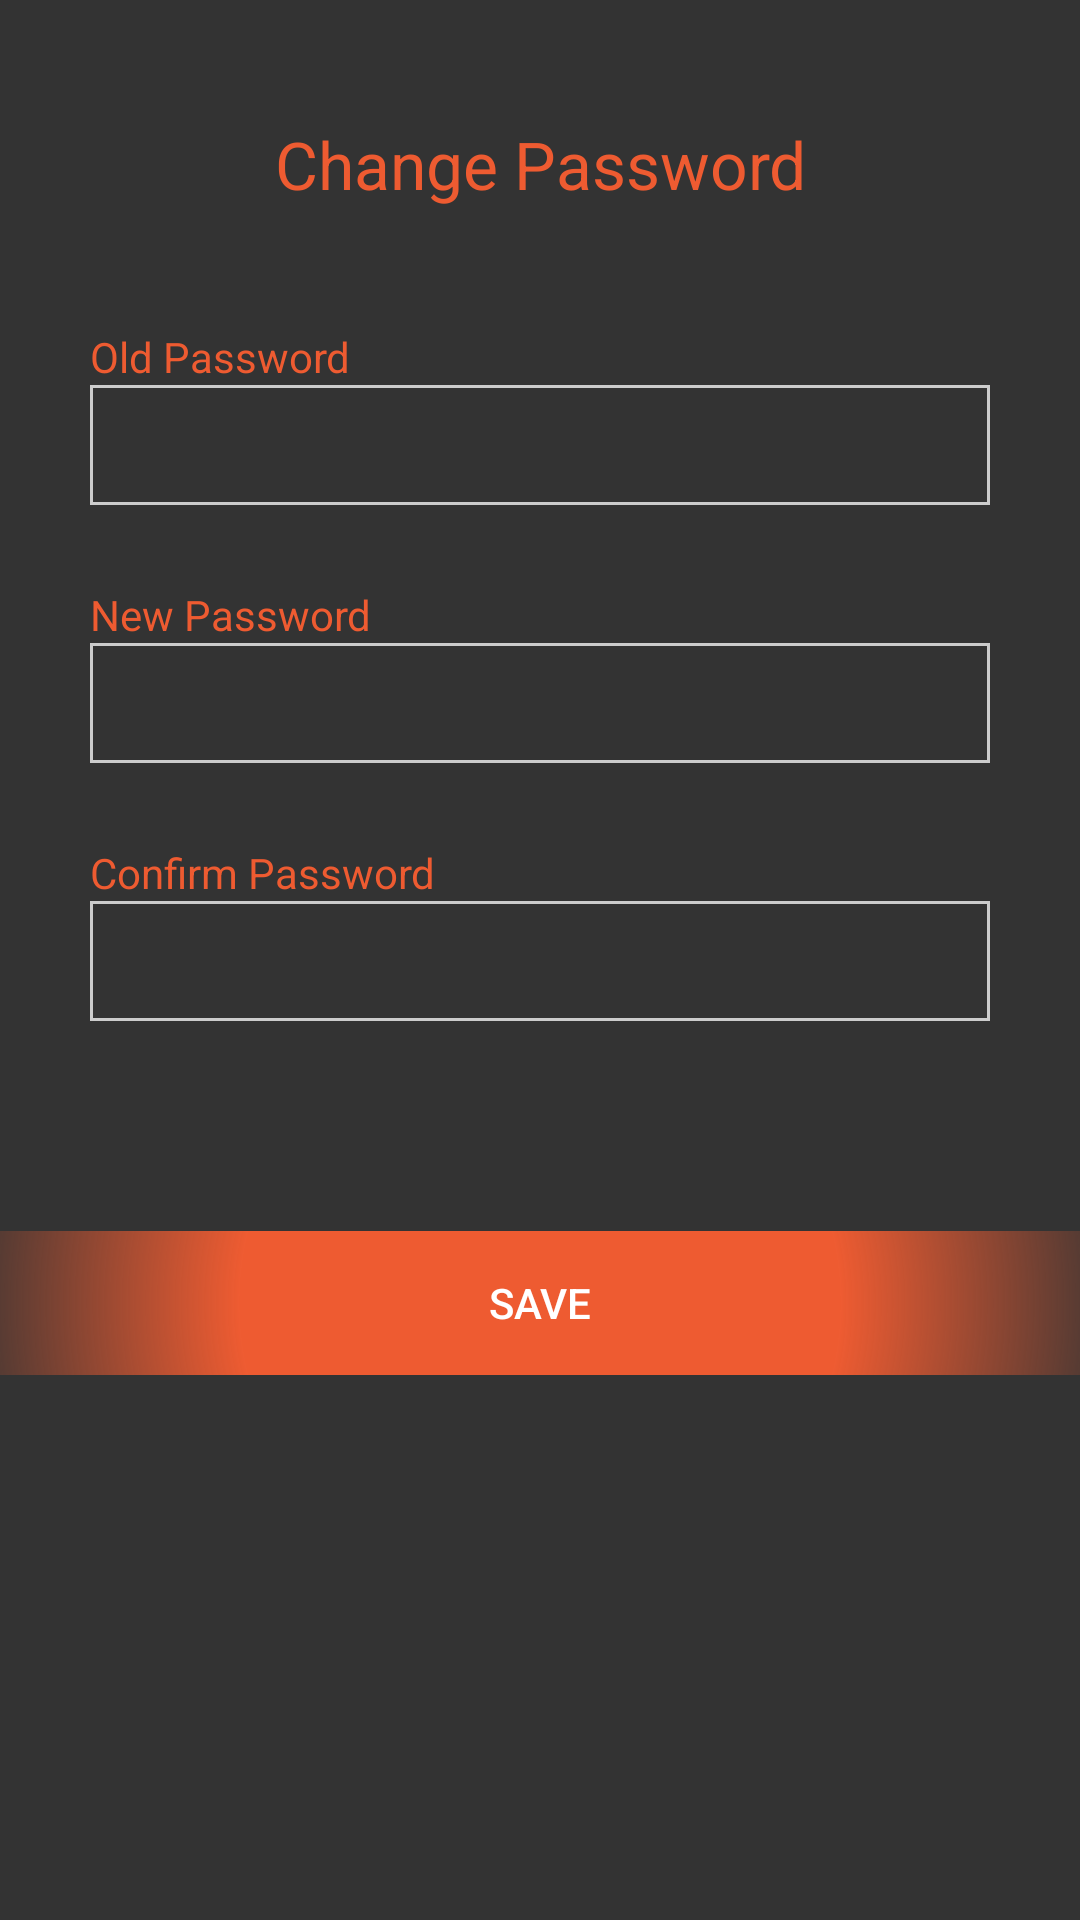

Produce the Android XML layout that renders to this screen, including the resource entries it uses.
<!-- AndroidManifest.xml: application theme AppTheme -->
<!-- res/layout/activity_change_password.xml -->
<?xml version="1.0" encoding="utf-8"?>
<ScrollView xmlns:android="http://schemas.android.com/apk/res/android"
    xmlns:tools="http://schemas.android.com/tools"
    android:layout_width="match_parent"
    android:layout_height="match_parent"
    android:background="@color/bg_dark_grad">

    <LinearLayout
        android:layout_width="match_parent"
        android:layout_height="match_parent"
        android:gravity="center"
        android:paddingTop="40dp"
        android:paddingBottom="30dp"
        android:orientation="vertical">

        <TextView
            android:layout_width="match_parent"
            android:layout_height="wrap_content"
            android:gravity="center"
            android:textAppearance="?android:attr/textAppearanceLarge"
            android:text="@string/change_password"
            android:textColor="@color/colorPrimary"/>

        <TextView
            android:layout_width="match_parent"
            android:layout_height="wrap_content"
            android:text="@string/old_password"
            android:layout_marginLeft="30dp"
            android:layout_marginRight="30dp"
            android:id="@+id/textView5"
            android:textColor="@color/colorPrimary"
            android:layout_marginTop="40dp" />

        <EditText
            android:layout_width="match_parent"
            android:layout_height="40dp"
            android:layout_marginLeft="30dp"
            android:layout_marginRight="30dp"
            android:inputType="textPassword"
            android:textColor="@color/colorAccent"
            android:ems="10"
            android:background="@drawable/shape_rect_outline"
            android:id="@+id/et_oldpasswd" />

        <TextView
            android:layout_width="match_parent"
            android:layout_height="wrap_content"
            android:layout_marginTop="27dp"
            android:layout_marginLeft="30dp"
            android:layout_marginRight="30dp"
            android:textColor="@color/colorPrimary"
            android:text="@string/new_password" />

        <EditText
            android:layout_width="match_parent"
            android:layout_height="40dp"
            android:inputType="textPassword"
            android:layout_marginLeft="30dp"
            android:layout_marginRight="30dp"
            android:textColor="@color/colorAccent"
            android:ems="10"
            android:id="@+id/et_newpasswd"
            android:background="@drawable/shape_rect_outline" />

        <TextView
            android:layout_width="match_parent"
            android:layout_height="wrap_content"
            android:layout_marginTop="27dp"
            android:layout_marginLeft="30dp"
            android:layout_marginRight="30dp"
            android:text="@string/confirm_password"
            android:id="@+id/textView7"
            android:textColor="@color/colorPrimary" />

        <EditText
            android:layout_width="match_parent"
            android:layout_height="40dp"
            android:inputType="textPassword"
            android:textColor="@color/colorAccent"
            android:layout_marginLeft="30dp"
            android:layout_marginRight="30dp"
            android:ems="10"
            android:background="@drawable/shape_rect_outline"
            android:id="@+id/et_cfmpasswd" />

        <Button
            android:layout_width="match_parent"
            android:layout_height="wrap_content"
            android:text="@string/save"
            android:layout_marginTop="70dp"
            android:id="@+id/btn_save"
            android:textColor="@android:color/white"
            android:background="@drawable/gradient_strip" />

    </LinearLayout>

</ScrollView>
<!-- resources referenced by this layout -->
<resources>
  <color name="bg_dark_grad">#333333</color>
  <color name="colorAccent">#cccccc</color>
  <color name="colorPrimary">#EE5B31</color>
  <!-- drawable gradient_strip (drawable) -->
  <?xml version="1.0" encoding="utf-8"?>
  <shape xmlns:android="http://schemas.android.com/apk/res/android"
      android:shape="rectangle" >
  
      <gradient
          android:centerColor="@color/colorPrimary"
          android:endColor="@android:color/transparent"
          android:gradientRadius="200dp"
          android:startColor="@color/colorPrimary"
          android:type="radial" >
      </gradient>
  
  </shape>
  <!-- drawable shape_rect_outline (drawable) -->
  <?xml version="1.0" encoding="utf-8"?>
  <shape xmlns:android="http://schemas.android.com/apk/res/android">
  
      <stroke
          android:width="1dp"
          android:color="@color/colorAccent" />
  
  
      <corners android:radius="0dp" />
  
      <solid android:color="#00ffffff" />
  
  </shape>
  <string name="change_password">Change Password</string>
  <string name="confirm_password">Confirm Password</string>
  <string name="new_password">New Password</string>
  <string name="old_password">Old Password</string>
  <string name="save">Save</string>
  <style name="AppTheme" parent="Theme.AppCompat.Light.DarkActionBar">
          
          <item name="colorPrimary">@color/colorPrimary</item>
          <item name="colorPrimaryDark">@color/colorPrimaryDark</item>
          <item name="colorAccent">@color/colorAccent</item>
      </style>
  <color name="colorPrimaryDark">#000000</color>
</resources>
